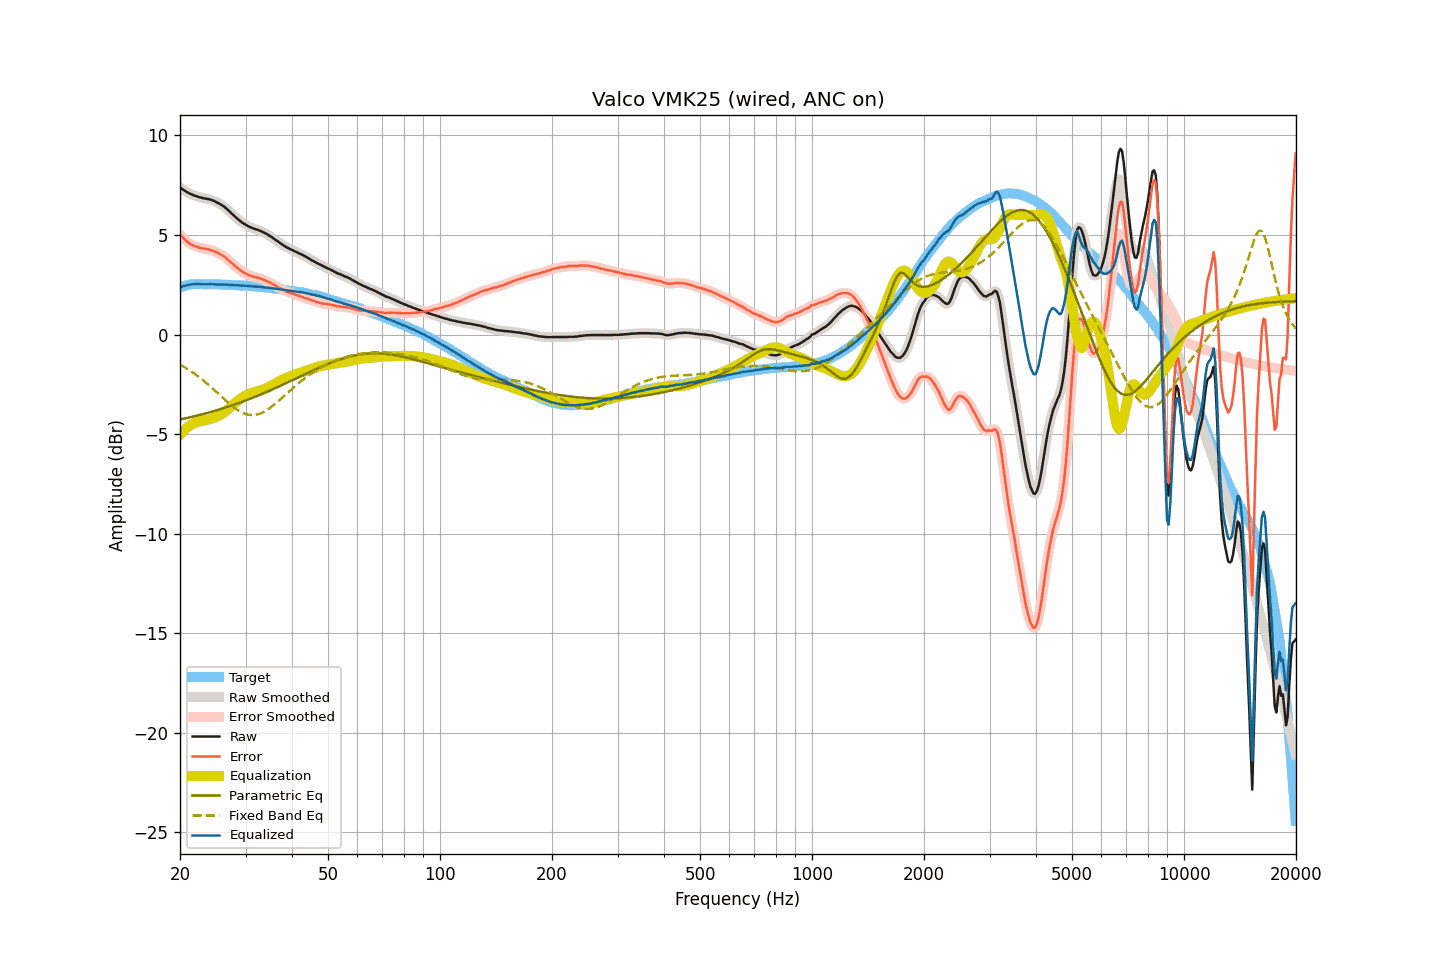

Values plotted in this chart, from the file beside it:
frequency, raw, smoothed, error, error_smoothed, equalization, parametric_eq, fixed_band_eq, equalized_raw, equalized_smoothed, target
20.00, 7.39, 7.39, 5.02, 5.02, -5.02, -4.27, -1.51, 2.36, 2.36, 2.36
20.20, 7.33, 7.33, 4.93, 4.94, -4.93, -4.25, -1.55, 2.39, 2.40, 2.39
20.40, 7.28, 7.27, 4.85, 4.85, -4.85, -4.23, -1.60, 2.43, 2.42, 2.42
20.61, 7.22, 7.22, 4.78, 4.77, -4.77, -4.21, -1.65, 2.45, 2.45, 2.44
20.81, 7.17, 7.17, 4.70, 4.70, -4.70, -4.20, -1.70, 2.46, 2.47, 2.47
21.02, 7.13, 7.12, 4.63, 4.63, -4.64, -4.18, -1.75, 2.49, 2.49, 2.50
21.23, 7.08, 7.08, 4.57, 4.57, -4.58, -4.16, -1.80, 2.50, 2.50, 2.51
21.44, 7.05, 7.04, 4.53, 4.52, -4.53, -4.14, -1.85, 2.52, 2.52, 2.52
21.66, 7.01, 7.01, 4.48, 4.48, -4.48, -4.12, -1.91, 2.52, 2.53, 2.53
21.87, 6.98, 6.98, 4.45, 4.45, -4.45, -4.10, -1.96, 2.53, 2.54, 2.53
22.09, 6.96, 6.95, 4.42, 4.42, -4.41, -4.08, -2.02, 2.54, 2.54, 2.54
22.31, 6.93, 6.93, 4.39, 4.39, -4.39, -4.06, -2.08, 2.54, 2.54, 2.54
22.54, 6.90, 6.90, 4.36, 4.36, -4.37, -4.04, -2.14, 2.53, 2.53, 2.54
22.76, 6.88, 6.88, 4.34, 4.34, -4.35, -4.02, -2.21, 2.53, 2.53, 2.54
22.99, 6.86, 6.86, 4.33, 4.33, -4.33, -4.00, -2.27, 2.53, 2.53, 2.52
23.22, 6.84, 6.84, 4.31, 4.31, -4.32, -3.98, -2.34, 2.52, 2.52, 2.52
23.45, 6.83, 6.82, 4.30, 4.30, -4.30, -3.96, -2.40, 2.53, 2.52, 2.52
23.69, 6.81, 6.81, 4.28, 4.29, -4.28, -3.94, -2.47, 2.52, 2.53, 2.52
23.92, 6.80, 6.79, 4.27, 4.27, -4.27, -3.91, -2.54, 2.53, 2.53, 2.52
24.16, 6.78, 6.77, 4.25, 4.25, -4.24, -3.89, -2.61, 2.53, 2.53, 2.53
24.40, 6.75, 6.75, 4.22, 4.22, -4.22, -3.87, -2.69, 2.53, 2.53, 2.53
24.65, 6.72, 6.71, 4.20, 4.19, -4.19, -3.85, -2.76, 2.53, 2.52, 2.52
24.89, 6.68, 6.68, 4.16, 4.16, -4.16, -3.82, -2.83, 2.52, 2.52, 2.52
25.14, 6.64, 6.64, 4.12, 4.12, -4.12, -3.80, -2.91, 2.51, 2.51, 2.52
25.39, 6.60, 6.59, 4.08, 4.08, -4.08, -3.77, -2.98, 2.51, 2.51, 2.52
25.65, 6.55, 6.55, 4.03, 4.04, -4.04, -3.75, -3.06, 2.51, 2.51, 2.52
25.91, 6.50, 6.50, 3.99, 3.99, -3.99, -3.72, -3.13, 2.51, 2.51, 2.50
26.16, 6.45, 6.44, 3.94, 3.94, -3.93, -3.70, -3.20, 2.51, 2.51, 2.50
26.43, 6.39, 6.39, 3.89, 3.88, -3.87, -3.67, -3.28, 2.51, 2.51, 2.50
26.69, 6.32, 6.32, 3.82, 3.82, -3.81, -3.65, -3.35, 2.51, 2.51, 2.50
26.96, 6.25, 6.24, 3.75, 3.74, -3.74, -3.62, -3.42, 2.50, 2.50, 2.50
27.23, 6.17, 6.17, 3.67, 3.67, -3.67, -3.59, -3.49, 2.49, 2.49, 2.50
27.50, 6.09, 6.09, 3.59, 3.60, -3.60, -3.57, -3.56, 2.48, 2.49, 2.50
27.77, 6.02, 6.01, 3.53, 3.52, -3.53, -3.54, -3.62, 2.49, 2.48, 2.49
28.05, 5.94, 5.94, 3.45, 3.46, -3.46, -3.51, -3.68, 2.48, 2.48, 2.48
28.33, 5.87, 5.87, 3.39, 3.39, -3.39, -3.48, -3.74, 2.48, 2.48, 2.47
28.62, 5.80, 5.80, 3.33, 3.33, -3.32, -3.45, -3.79, 2.47, 2.47, 2.47
28.90, 5.73, 5.73, 3.26, 3.26, -3.26, -3.43, -3.84, 2.46, 2.47, 2.47
29.19, 5.67, 5.67, 3.21, 3.20, -3.21, -3.40, -3.89, 2.46, 2.46, 2.46
29.48, 5.61, 5.61, 3.14, 3.15, -3.15, -3.37, -3.93, 2.46, 2.46, 2.47
29.78, 5.56, 5.56, 3.10, 3.10, -3.10, -3.34, -3.96, 2.46, 2.45, 2.45
30.08, 5.51, 5.51, 3.06, 3.05, -3.06, -3.31, -3.99, 2.45, 2.45, 2.45
30.38, 5.46, 5.46, 3.02, 3.02, -3.02, -3.28, -4.01, 2.44, 2.44, 2.44
30.68, 5.42, 5.42, 2.98, 2.98, -2.98, -3.24, -4.03, 2.43, 2.43, 2.44
30.99, 5.38, 5.38, 2.95, 2.95, -2.95, -3.21, -4.04, 2.42, 2.43, 2.43
31.30, 5.35, 5.35, 2.92, 2.92, -2.93, -3.18, -4.04, 2.42, 2.42, 2.42
31.61, 5.32, 5.32, 2.90, 2.90, -2.90, -3.15, -4.04, 2.41, 2.41, 2.42
31.93, 5.29, 5.29, 2.88, 2.88, -2.88, -3.12, -4.03, 2.41, 2.41, 2.41
32.24, 5.27, 5.26, 2.87, 2.86, -2.86, -3.08, -4.01, 2.41, 2.41, 2.40
32.57, 5.24, 5.24, 2.84, 2.84, -2.84, -3.05, -3.99, 2.40, 2.40, 2.39
32.89, 5.21, 5.20, 2.81, 2.82, -2.81, -3.02, -3.96, 2.40, 2.39, 2.39
33.22, 5.17, 5.17, 2.79, 2.79, -2.78, -2.98, -3.92, 2.38, 2.38, 2.38
33.55, 5.13, 5.13, 2.75, 2.75, -2.76, -2.95, -3.89, 2.37, 2.37, 2.38
33.89, 5.09, 5.09, 2.72, 2.72, -2.72, -2.91, -3.84, 2.36, 2.36, 2.36
34.23, 5.05, 5.04, 2.69, 2.69, -2.69, -2.88, -3.79, 2.36, 2.36, 2.36
34.57, 5.00, 5.00, 2.65, 2.65, -2.65, -2.84, -3.74, 2.35, 2.35, 2.35
34.92, 4.95, 4.95, 2.61, 2.61, -2.61, -2.81, -3.68, 2.34, 2.34, 2.33
35.27, 4.90, 4.89, 2.57, 2.57, -2.56, -2.77, -3.62, 2.33, 2.33, 2.33
35.62, 4.84, 4.84, 2.52, 2.52, -2.52, -2.74, -3.56, 2.32, 2.32, 2.32
35.97, 4.78, 4.78, 2.47, 2.47, -2.47, -2.70, -3.49, 2.30, 2.31, 2.30
... 635 more rows
